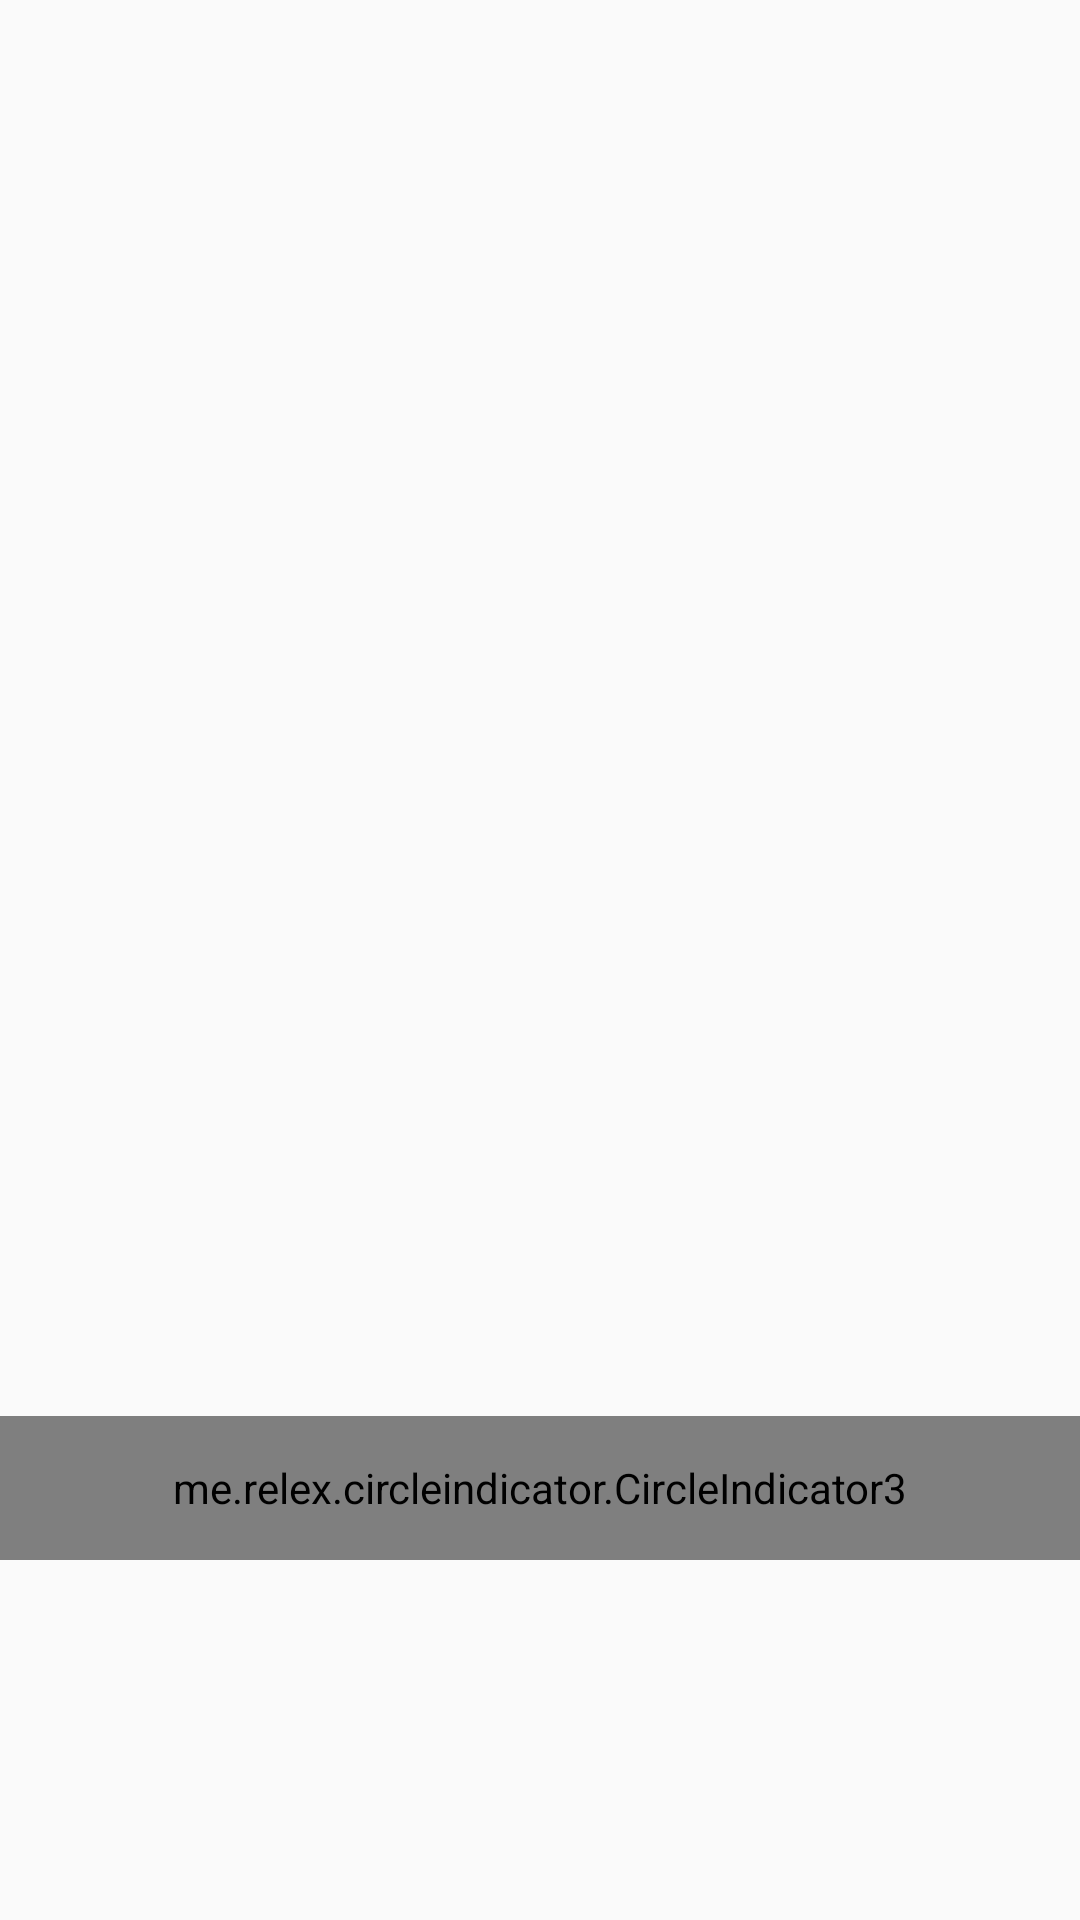

Reconstruct the res/layout file that produces this screen, plus the resources it refers to.
<!-- AndroidManifest.xml: application theme Theme.MarvelApp -->
<!-- res/layout/fragment_boarding.xml -->
<?xml version="1.0" encoding="utf-8"?>
<androidx.constraintlayout.widget.ConstraintLayout xmlns:android="http://schemas.android.com/apk/res/android"
    xmlns:app="http://schemas.android.com/apk/res-auto"
    android:layout_width="match_parent"
    android:layout_height="match_parent">

    <androidx.viewpager2.widget.ViewPager2
        android:id="@+id/viewPager"
        android:layout_width="0dp"
        android:layout_height="0dp"
        app:layout_constraintBottom_toBottomOf="parent"
        app:layout_constraintEnd_toEndOf="parent"
        app:layout_constraintStart_toStartOf="parent"
        app:layout_constraintTop_toTopOf="parent" />

    <me.relex.circleindicator.CircleIndicator3
        android:id="@+id/indicator"
        android:layout_width="match_parent"
        android:layout_height="48dp"
        android:layout_marginBottom="120dp"
        app:ci_drawable_unselected="@drawable/ci_unselected"
        app:ci_height="12dp"
        app:ci_width="12dp"
        app:ci_margin="12dp"
        app:ci_drawable="@drawable/ci_selected"
        app:layout_constraintBottom_toBottomOf="parent"
        app:layout_constraintEnd_toEndOf="parent"
        app:layout_constraintStart_toStartOf="parent" />

</androidx.constraintlayout.widget.ConstraintLayout>
<!-- resources referenced by this layout -->
<resources>
  <!-- drawable ci_selected (drawable) -->
  <vector xmlns:android="http://schemas.android.com/apk/res/android"
      android:width="22dp"
      android:height="22dp"
      android:viewportWidth="22"
      android:viewportHeight="22">
    <path
        android:pathData="M11,11m-11,0a11,11 0,1 1,22 0a11,11 0,1 1,-22 0"
        android:fillColor="#C72828"
        android:fillAlpha="0.1"/>
    <path
        android:strokeWidth="1"
        android:pathData="M11,11m-10.5,0a10.5,10.5 0,1 1,21 0a10.5,10.5 0,1 1,-21 0"
        android:fillColor="#00000000"
        android:strokeColor="#C72828"/>
    <path
        android:pathData="M11,11m-4,0a4,4 0,1 1,8 0a4,4 0,1 1,-8 0"
        android:fillColor="#C72828"/>
  </vector>
  <!-- drawable ci_unselected (drawable) -->
  <vector xmlns:android="http://schemas.android.com/apk/res/android"
      android:width="52dp"
      android:height="52dp"
      android:viewportWidth="22"
      android:viewportHeight="22">
    <path
        android:pathData="M11,11m-11,0a11,11 0,1 1,22 0a11,11 0,1 1,-22 0"
        android:fillColor="@color/black"
        android:fillAlpha="0.1"/>
    <path
        android:strokeWidth="1"
        android:pathData="M11,11m-10.5,0a10.5,10.5 0,1 1,21 0a10.5,10.5 0,1 1,-21 0"
        android:fillColor="@color/ci_red_bg"
        android:strokeColor="@color/ci_red"/>
  </vector>
  <style name="Theme.MarvelApp" parent="Theme.MaterialComponents.DayNight.DarkActionBar.Bridge">
          
          <item name="colorPrimary">@color/purple_500</item>
          <item name="colorPrimaryVariant">@color/purple_700</item>
          <item name="colorOnPrimary">@color/white</item>
          
          <item name="colorSecondary">@color/teal_200</item>
          <item name="colorSecondaryVariant">@color/teal_700</item>
          <item name="colorOnSecondary">@color/black</item>
          
          <item name="android:statusBarColor">?attr/colorPrimaryVariant</item>
          
  
  
          <item name="windowActionBar">false</item>
          <item name="windowNoTitle">true</item>
          <item name="android:windowTranslucentStatus">true</item>
          <item name="android:windowTranslucentNavigation">true</item>
          <item name="android:fitsSystemWindows">true</item>
      </style>
  <color name="black">#FF000000</color>
  <color name="ci_red_bg">#33C72828</color>
  <color name="ci_red">#C72828</color>
  <color name="purple_500">#FF6200EE</color>
  <color name="purple_700">#FF3700B3</color>
  <color name="white">#FFFFFFFF</color>
  <color name="teal_200">#FF03DAC5</color>
  <color name="teal_700">#FF018786</color>
</resources>
